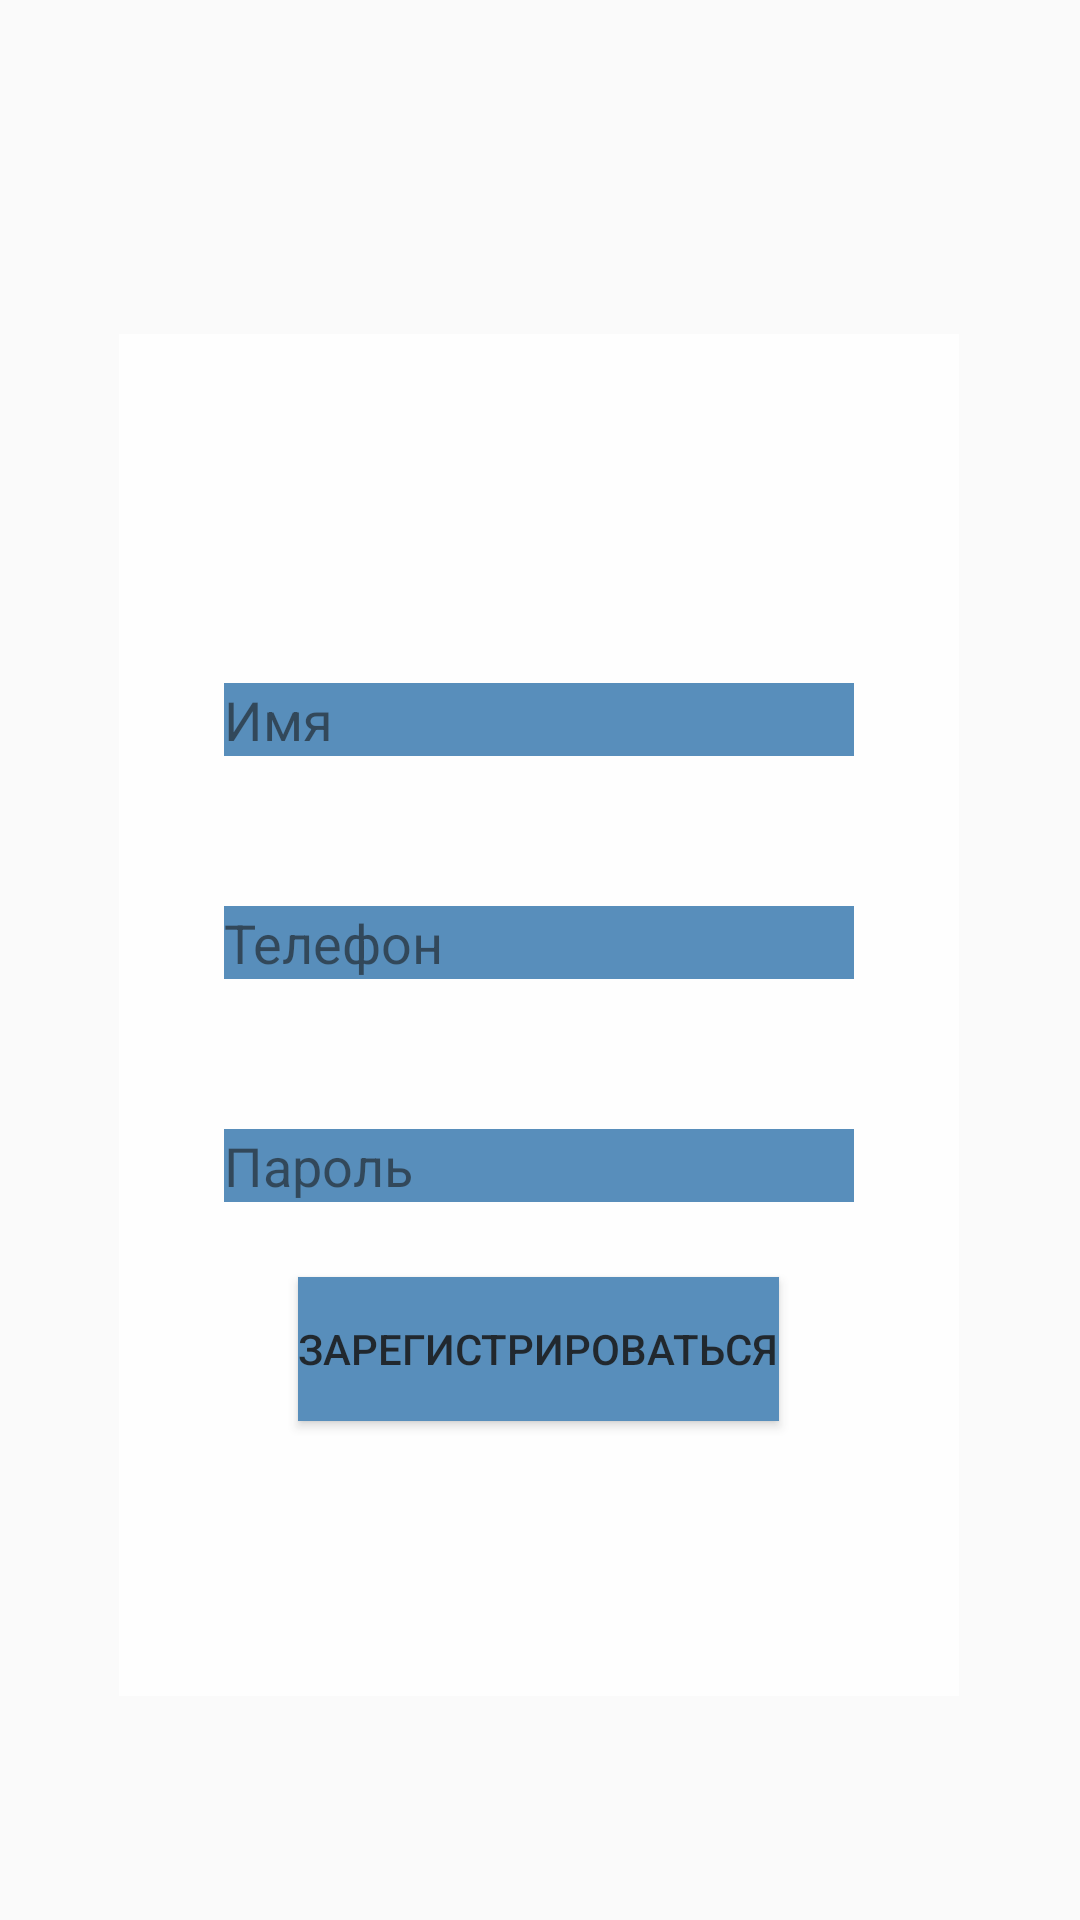

Here is an Android app screen rendered from its layout file. Give the layout XML and the strings, colors and styles it references.
<!-- AndroidManifest.xml: application theme Theme.AppCompat.DayNight.NoActionBar -->
<!-- res/layout/activity_regist.xml -->
<?xml version="1.0" encoding="utf-8"?>
<androidx.constraintlayout.widget.ConstraintLayout xmlns:android="http://schemas.android.com/apk/res/android"
    xmlns:app="http://schemas.android.com/apk/res-auto"
    xmlns:tools="http://schemas.android.com/tools"
    android:layout_width="match_parent"
    android:layout_height="match_parent"
    tools:context=".Registr"
    android:background="@drawable/main">

    <LinearLayout
        android:layout_width="280dp"
        android:layout_height="454dp"
        android:gravity="center"
        android:orientation="vertical"
        app:layout_constraintBottom_toBottomOf="parent"
        app:layout_constraintEnd_toEndOf="parent"
        app:layout_constraintHorizontal_bias="0.496"
        app:layout_constraintStart_toStartOf="parent"
        app:layout_constraintTop_toTopOf="parent"
        app:layout_constraintVertical_bias="0.599"
        android:background="@color/white"
        android:alpha="0.90">

        <EditText
            android:id="@+id/name_reg"
            android:layout_width="wrap_content"
            android:layout_height="wrap_content"
            android:layout_marginTop="25dp"
            android:layout_marginBottom="25dp"
            android:ems="10"
            android:hint="Имя"
            android:inputType="textPersonName"
            android:background="#4682B4"/>

        <EditText
            android:id="@+id/phone_reg"
            android:layout_width="wrap_content"
            android:layout_height="wrap_content"
            android:layout_marginTop="25dp"
            android:layout_marginBottom="25dp"
            android:ems="10"
            android:hint="Телефон"
            android:inputType="textPersonName"
            android:background="#4682B4"/>

        <EditText
            android:id="@+id/pass_reg"
            android:layout_width="wrap_content"
            android:layout_height="wrap_content"
            android:layout_marginTop="25dp"
            android:layout_marginBottom="25dp"
            android:background="#4682B4"
            android:ems="10"
            android:hint="Пароль"
            android:inputType="textPersonName" />

        <Button
            android:id="@+id/reg_reg"
            android:layout_width="wrap_content"
            android:layout_height="wrap_content"
            android:background="#4682B4"
            android:text="Зарегистрироваться" />
    </LinearLayout>

</androidx.constraintlayout.widget.ConstraintLayout>
<!-- resources referenced by this layout -->
<resources>

  <!-- not gathered from this repository: default colours our renderer supplied (Android Studio template values) -->
  <color name="white">#FFFFFFFF</color>
</resources>
